Labelled photos from "recaptcha_tiles", an image-classification folder in likeblossom/breaking-reCAPTCHA. The possible labels are: bicycle, bridge, bus, car, chimney, crosswalk, hydrant, motorcycle, mountain, stairs, tractor, traffic light.

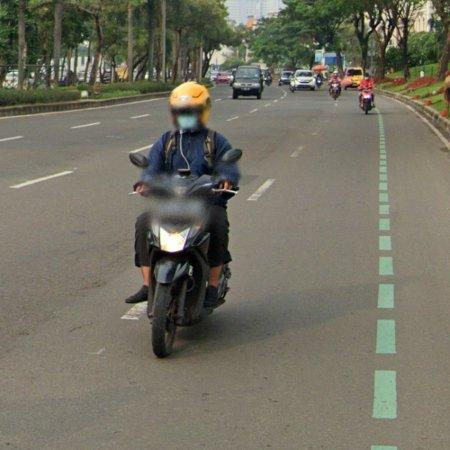
Label: motorcycle

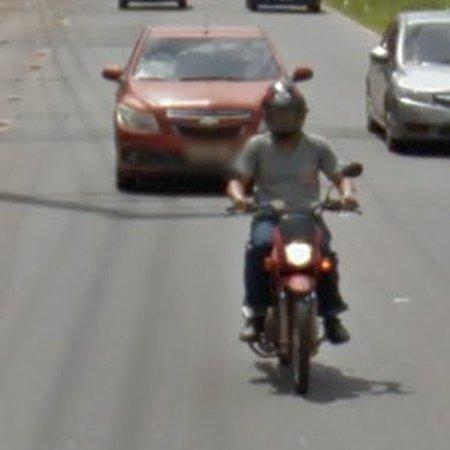
Label: car

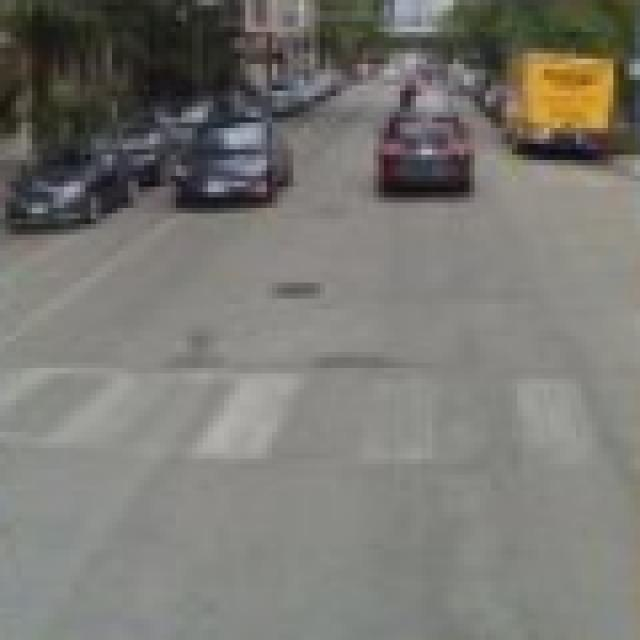
Label: crosswalk

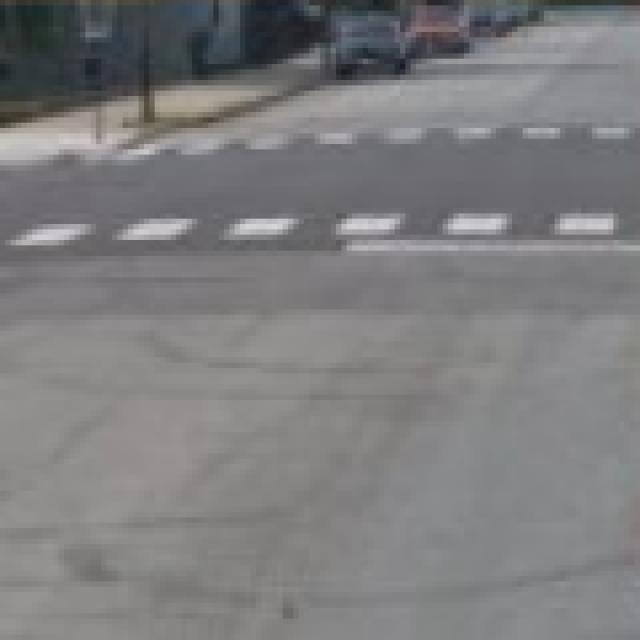
Label: crosswalk

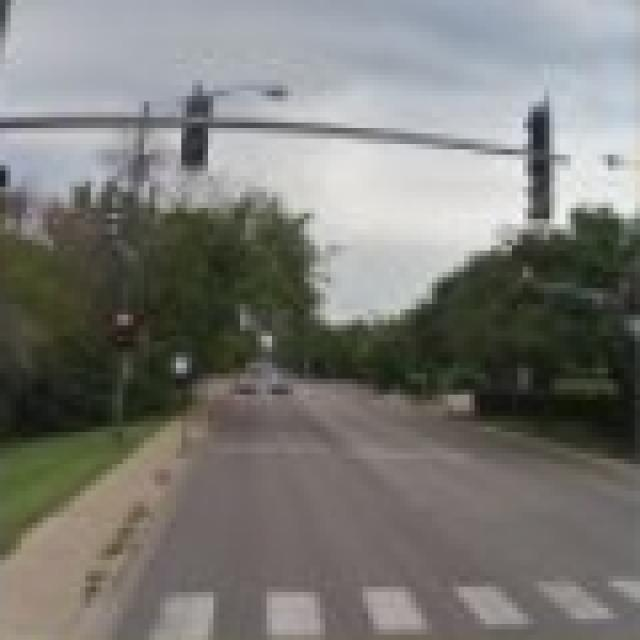
Label: crosswalk

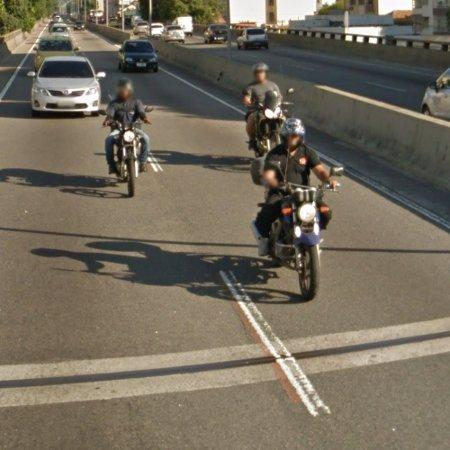
Label: motorcycle
